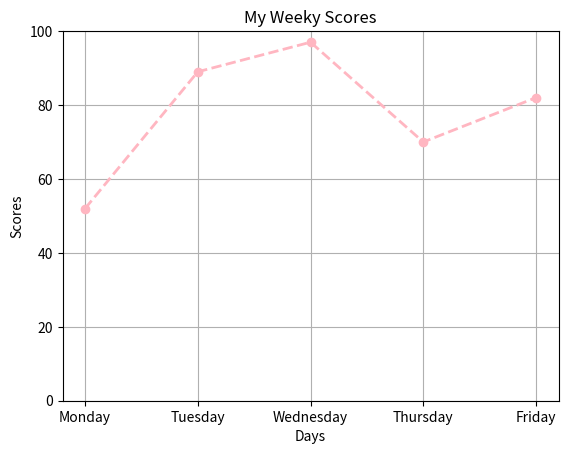

Generate this figure with matplotlib:
import matplotlib.pyplot as plt
scores = [52,89,97,70,82]
days = ["Monday","Tuesday","Wednesday","Thursday","Friday"]
plt.plot(days,scores,color = "lightpink", marker = 'o',linestyle = "dashed",linewidth = 2 )
plt.title("My Weeky Scores")
plt.xlabel("Days")
plt.ylabel("Scores")
plt.grid(True)
plt.ylim(0,100)
plt.show()
